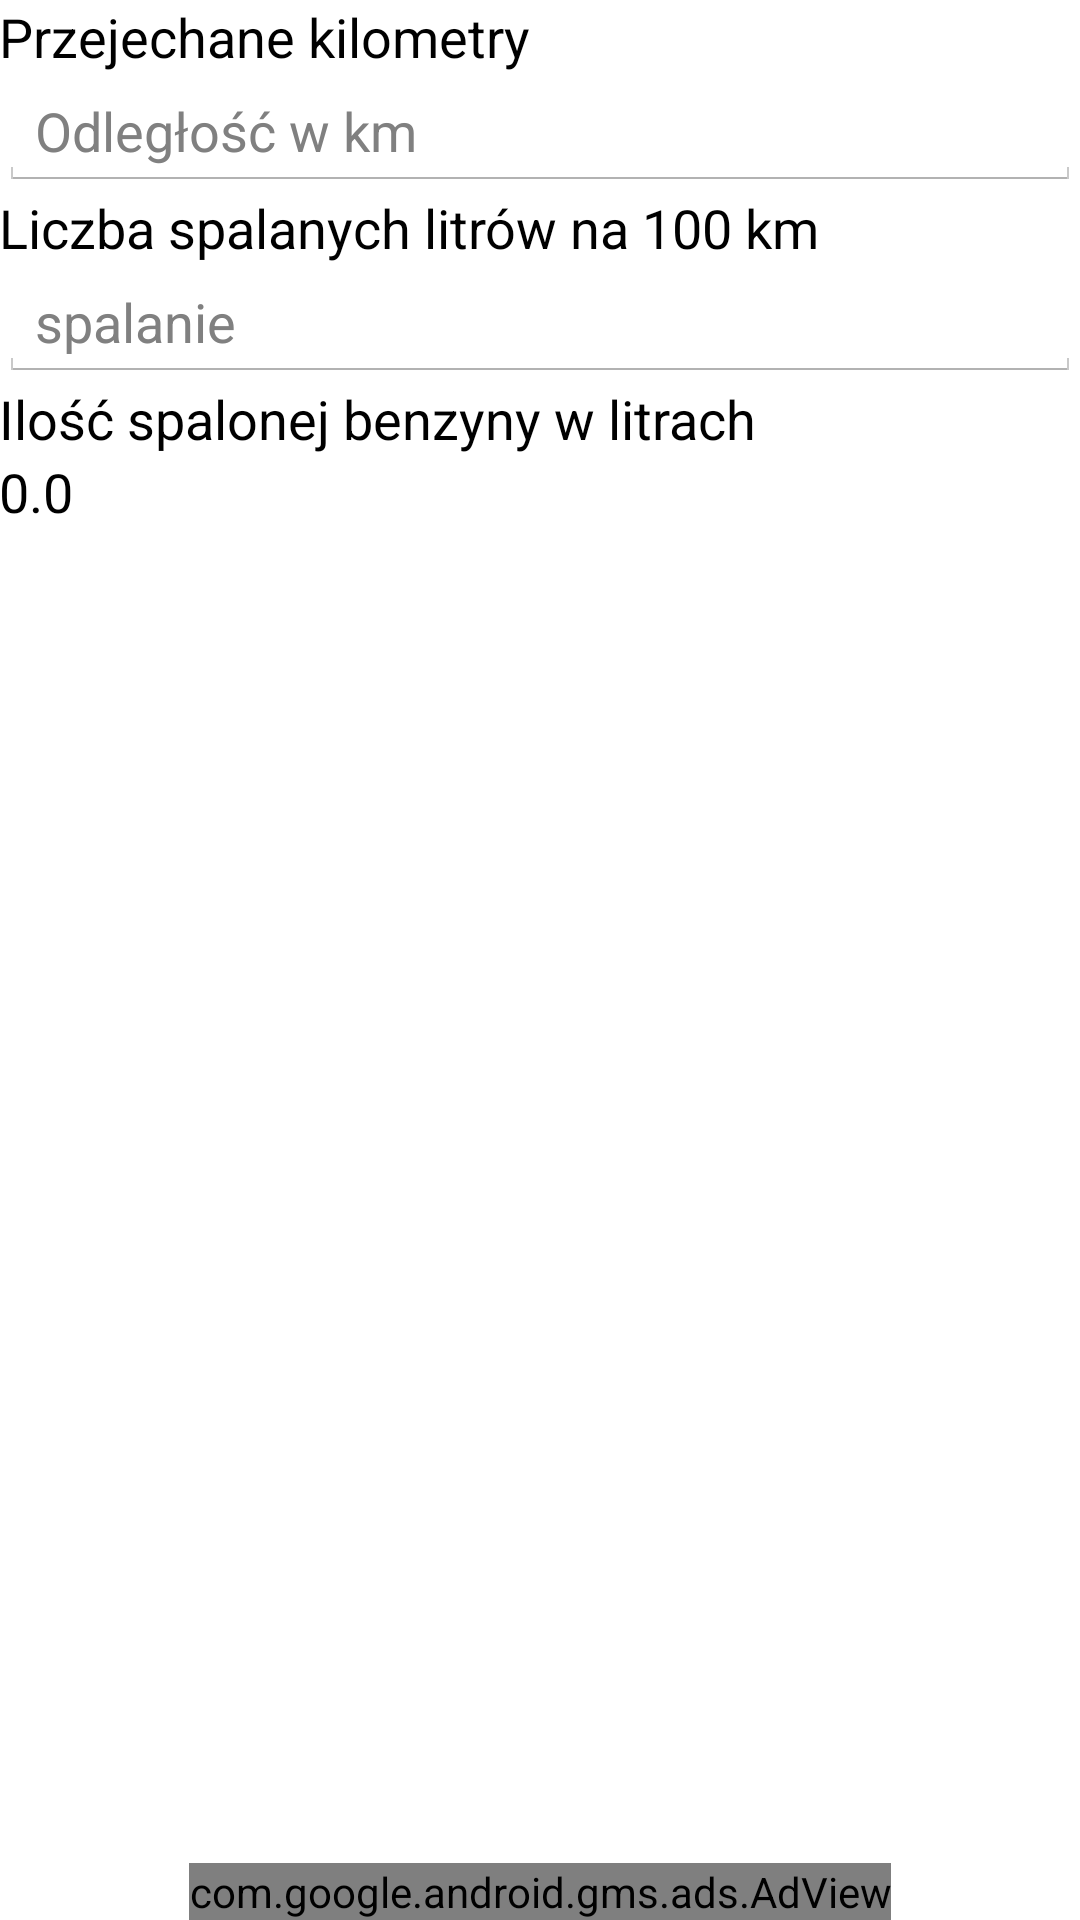

This screen was rendered from an Android layout file. Write that file and the resources it references.
<!-- AndroidManifest.xml: application theme AppTheme -->
<!-- res/layout/fragment_amount_of_consumptioned_fuel.xml -->
<RelativeLayout xmlns:android="http://schemas.android.com/apk/res/android"
    xmlns:tools="http://schemas.android.com/tools"
    android:layout_width="match_parent"
    android:layout_height="match_parent"
    xmlns:ads="http://schemas.android.com/apk/res-auto"
    android:paddingLeft="@dimen/activity_horizontal_margin"
    android:paddingRight="@dimen/activity_horizontal_margin"
    android:paddingTop="@dimen/activity_vertical_margin"
    android:paddingBottom="@dimen/activity_vertical_margin">

    <TextView
        android:layout_width="wrap_content"
        android:layout_height="wrap_content"
        android:textAppearance="?android:attr/textAppearanceMedium"
        android:text="@string/przejechaneKilometry"
        android:id="@+id/textView"
        android:layout_alignParentTop="true"
        android:layout_alignParentLeft="true"
        android:layout_alignParentStart="true"
        android:textColor="#000000" />

    <EditText
        android:layout_width="wrap_content"
        android:layout_height="wrap_content"
        android:inputType="number|numberDecimal"
        android:ems="10"
        android:id="@+id/editText"
        android:hint="@string/OdlegloscWKm"
        android:layout_below="@+id/textView"
        android:layout_alignParentRight="true"
        android:layout_alignParentEnd="true"
        android:layout_alignParentLeft="true"
        android:layout_alignParentStart="true" />

    <TextView
        android:layout_width="wrap_content"
        android:layout_height="wrap_content"
        android:textAppearance="?android:attr/textAppearanceMedium"
        android:text="@string/liczbaSpalonychLitrowNa100Km"
        android:id="@+id/textView3"
        android:layout_alignParentLeft="true"
        android:layout_alignParentStart="true"
        android:textColor="#000000"
        android:layout_below="@+id/editText" />

    <TextView
        android:layout_width="wrap_content"
        android:layout_height="wrap_content"
        android:textAppearance="?android:attr/textAppearanceMedium"
        android:text="@string/iloscSpalonejBenzynyWLitrach"
        android:id="@+id/textView4"
        android:layout_below="@+id/editText3"
        android:layout_alignParentLeft="true"
        android:layout_alignParentStart="true"
        android:textColor="#000000" />

    <TextView
        android:layout_width="wrap_content"
        android:layout_height="wrap_content"
        android:textAppearance="?android:attr/textAppearanceMedium"
        android:id="@+id/textView5"
        android:layout_alignParentLeft="true"
        android:layout_alignParentStart="true"
        android:layout_below="@+id/textView4"
        android:layout_alignParentRight="true"
        android:layout_alignParentEnd="true"
        android:text="@string/wrongScore"
        android:textColor="#000000" />

    <EditText
        android:layout_width="wrap_content"
        android:layout_height="wrap_content"
        android:ems="10"
        android:id="@+id/editText3"
        android:layout_below="@+id/textView3"
        android:layout_alignParentLeft="true"
        android:layout_alignParentStart="true"
        android:hint="@string/spalanie"
        android:inputType="numberDecimal"
        android:layout_alignRight="@+id/textView5"
        android:layout_alignEnd="@+id/textView5" />


    <com.google.android.gms.ads.AdView
        android:id="@+id/adView"
        android:layout_width="wrap_content"
        android:layout_height="wrap_content"

        ads:adSize="BANNER"
        ads:adUnitId="@string/banner_home_footer"
        android:layout_gravity="bottom|center_horizontal"
        android:layout_alignParentBottom="true"
        android:layout_centerHorizontal="true">
    </com.google.android.gms.ads.AdView>

</RelativeLayout>
<!-- resources referenced by this layout -->
<resources>
  <string name="OdlegloscWKm">Odległość w km</string>
  <string name="banner_home_footer">ca-app-pub-8381360724877110/8301850187</string>
  <string name="iloscSpalonejBenzynyWLitrach">Ilość spalonej benzyny w litrach</string>
  <string name="liczbaSpalonychLitrowNa100Km">Liczba spalanych litrów na 100 km</string>
  <string name="przejechaneKilometry">Przejechane kilometry</string>
  <string name="spalanie">spalanie</string>
  <string name="wrongScore">0.0</string>
  <style name="AppTheme" parent="android:Theme.Holo.Light">
          <item name="android:actionBarStyle">@style/ActionBar</item>
  
      </style>
  <style name="ActionBar" parent="@android:style/Widget.Holo.Light.ActionBar">
          <item name="android:background">#3F51B5</item>
          <item name="android:icon">@android:color/transparent</item>
          <item name="android:height">55dp</item>
          <item name="android:titleTextStyle">@style/ActionBarFont</item>
  
      </style>
  <style name="ActionBarFont">
          <item name="android:tag">Roboto-Black.ttf</item>
          <item name="android:textSize">24sp</item>
          <item name="android:textColor">#000000</item>
  
      </style>
</resources>
